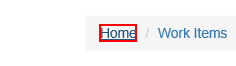
Task: UIPATH ACADEMY Generate Yearly Report Dispatcher
Workflow: System1_Navigateto_DashBoard

Step 1: click on the link 'Home' in window 'ACME System 1 -*'
